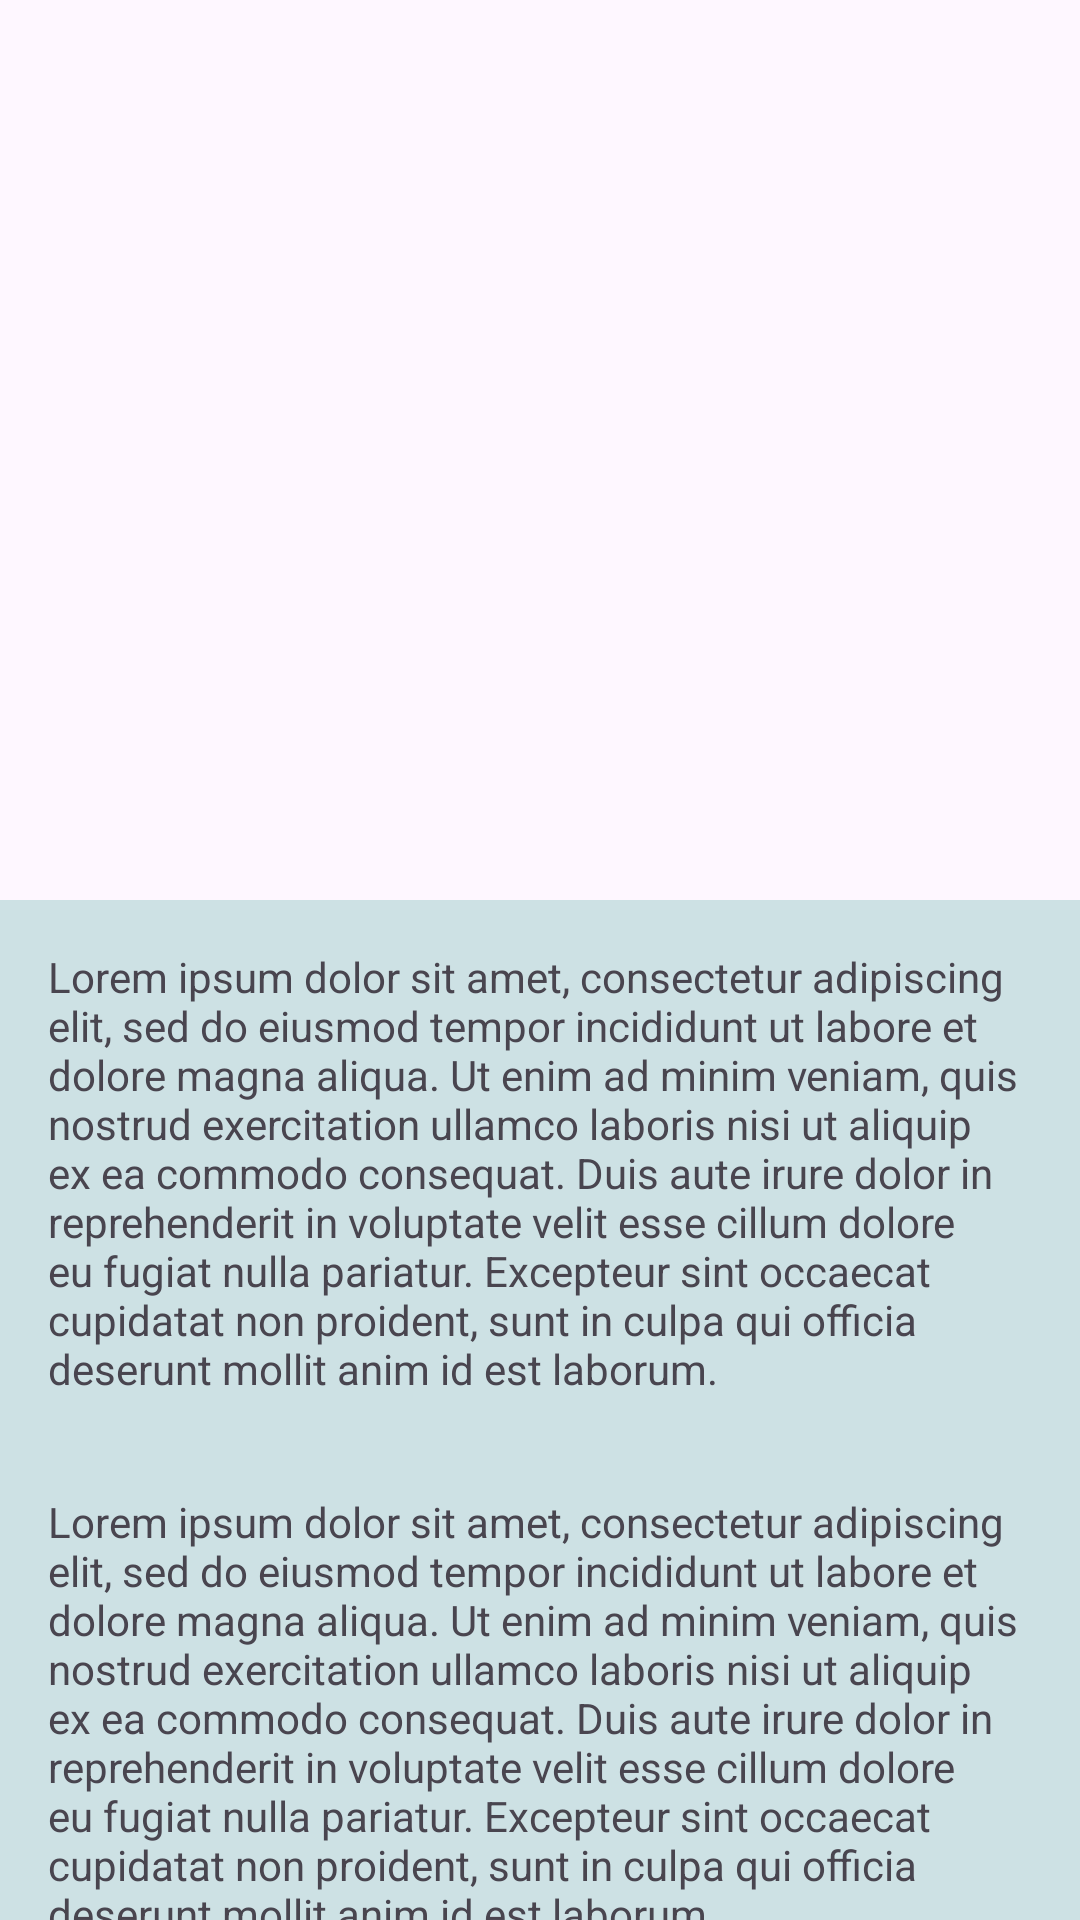

Here is an Android app screen rendered from its layout file. Give the layout XML and the strings, colors and styles it references.
<!-- AndroidManifest.xml: application theme Theme.CalcURecipe -->
<!-- res/layout/recipe_details.xml -->
<?xml version="1.0" encoding="utf-8"?>
<androidx.coordinatorlayout.widget.CoordinatorLayout xmlns:android="http://schemas.android.com/apk/res/android"
    xmlns:app="http://schemas.android.com/apk/res-auto"
    android:layout_width="match_parent"
    android:layout_height="match_parent"
    android:fitsSystemWindows="true">

    <com.google.android.material.appbar.AppBarLayout
        android:layout_width="match_parent"
        android:layout_height="wrap_content"
        android:fitsSystemWindows="true"
        android:theme="@style/ThemeOverlay.AppCompat.Dark.ActionBar">

        <com.google.android.material.appbar.CollapsingToolbarLayout
            android:layout_width="match_parent"
            android:layout_height="300dp"
            app:contentScrim="@color/colorPrimary"
            app:layout_scrollFlags="scroll|enterAlways|enterAlwaysCollapsed|snap"
            app:toolbarId="@id/toolbar">

            <ImageView
                android:id="@+id/rd_recipeImage"
                android:layout_width="match_parent"
                android:layout_height="match_parent"
                android:fitsSystemWindows="true"
                android:scaleType="centerCrop"
                android:src="@drawable/default_recipe_image_pancakes"
                app:layout_collapseMode="parallax"
                android:contentDescription="@string/recipe_image_content_description" />

            <androidx.appcompat.widget.Toolbar
                android:id="@+id/toolbar"
                android:layout_width="match_parent"
                android:layout_height="?attr/actionBarSize"
                app:layout_collapseMode="pin"
                app:popupTheme="@style/ThemeOverlay.AppCompat.Light" />

        </com.google.android.material.appbar.CollapsingToolbarLayout>

    </com.google.android.material.appbar.AppBarLayout>

    <androidx.core.widget.NestedScrollView
        android:layout_width="match_parent"
        android:layout_height="match_parent"
        app:layout_behavior="@string/appbar_scrolling_view_behavior">

        <LinearLayout
            android:layout_width="match_parent"
            android:layout_height="wrap_content"
            android:orientation="vertical">

            <TextView
                android:layout_width="wrap_content"
                android:layout_height="wrap_content"
                android:layout_margin="16dp"
                android:text="@string/dummy_text"
                android:id="@+id/rd_description"/>

            <TextView
                android:layout_width="wrap_content"
                android:layout_height="wrap_content"
                android:layout_margin="16dp"
                android:text="@string/dummy_text"
                android:id="@+id/rd_steps"/>

            <LinearLayout
                android:layout_width="match_parent"
                android:layout_height="wrap_content"
                android:orientation="horizontal">

                <ImageView
                    android:id="@+id/rd_saveButton"
                    android:layout_width="wrap_content"
                    android:layout_height="wrap_content"
                    android:src="@drawable/ic_bookmark"
                    android:layout_weight="1"/>

                <ImageView
                    android:id="@+id/rd_likeButton"
                    android:layout_width="wrap_content"
                    android:layout_height="wrap_content"
                    android:src="@drawable/ic_heart"
                    android:layout_weight="1"/>

            </LinearLayout>

        </LinearLayout>
    </androidx.core.widget.NestedScrollView>

</androidx.coordinatorlayout.widget.CoordinatorLayout>
<!-- resources referenced by this layout -->
<resources>
  <color name="colorPrimary">#1996E3</color>
  <!-- drawable ic_bookmark: png bitmap (drawable-hdpi, 583 bytes) -->
  <!-- drawable ic_heart: png bitmap (drawable-hdpi, 999 bytes) -->
  <string name="dummy_text">Lorem ipsum dolor sit amet, consectetur adipiscing elit, sed do eiusmod tempor incididunt ut labore et dolore magna aliqua. Ut enim ad minim veniam, quis nostrud exercitation ullamco laboris nisi ut aliquip ex ea commodo consequat. Duis aute irure dolor in reprehenderit in voluptate velit esse cillum dolore eu fugiat nulla pariatur. Excepteur sint occaecat cupidatat non proident, sunt in culpa qui officia deserunt mollit anim id est laborum.</string>
  <string name="recipe_image_content_description">Recipe Image</string>
  <style name="Theme.CalcURecipe" parent="Base.Theme.CalcURecipe" />
  <style name="Base.Theme.CalcURecipe" parent="Theme.Material3.DayNight.NoActionBar">
          
          
          
          <item name="colorPrimary">@color/primary_blue</item>
          <item name="colorOnPrimary">@color/white</item>
          <item name="colorPrimaryVariant">@color/variant_blue</item>
          
          <item name="colorSecondary">@color/black</item>
          <item name="colorOnSecondary">@color/black</item>
          <item name="android:colorBackground">@color/background_teal</item>
      </style>
  <color name="primary_blue">#1996E3</color>
  <color name="white">#FFFFFFFF</color>
  <color name="variant_blue">#1956E3</color>
  <color name="black">#FF000000</color>
  <color name="background_teal">#CDE1E4</color>
</resources>
